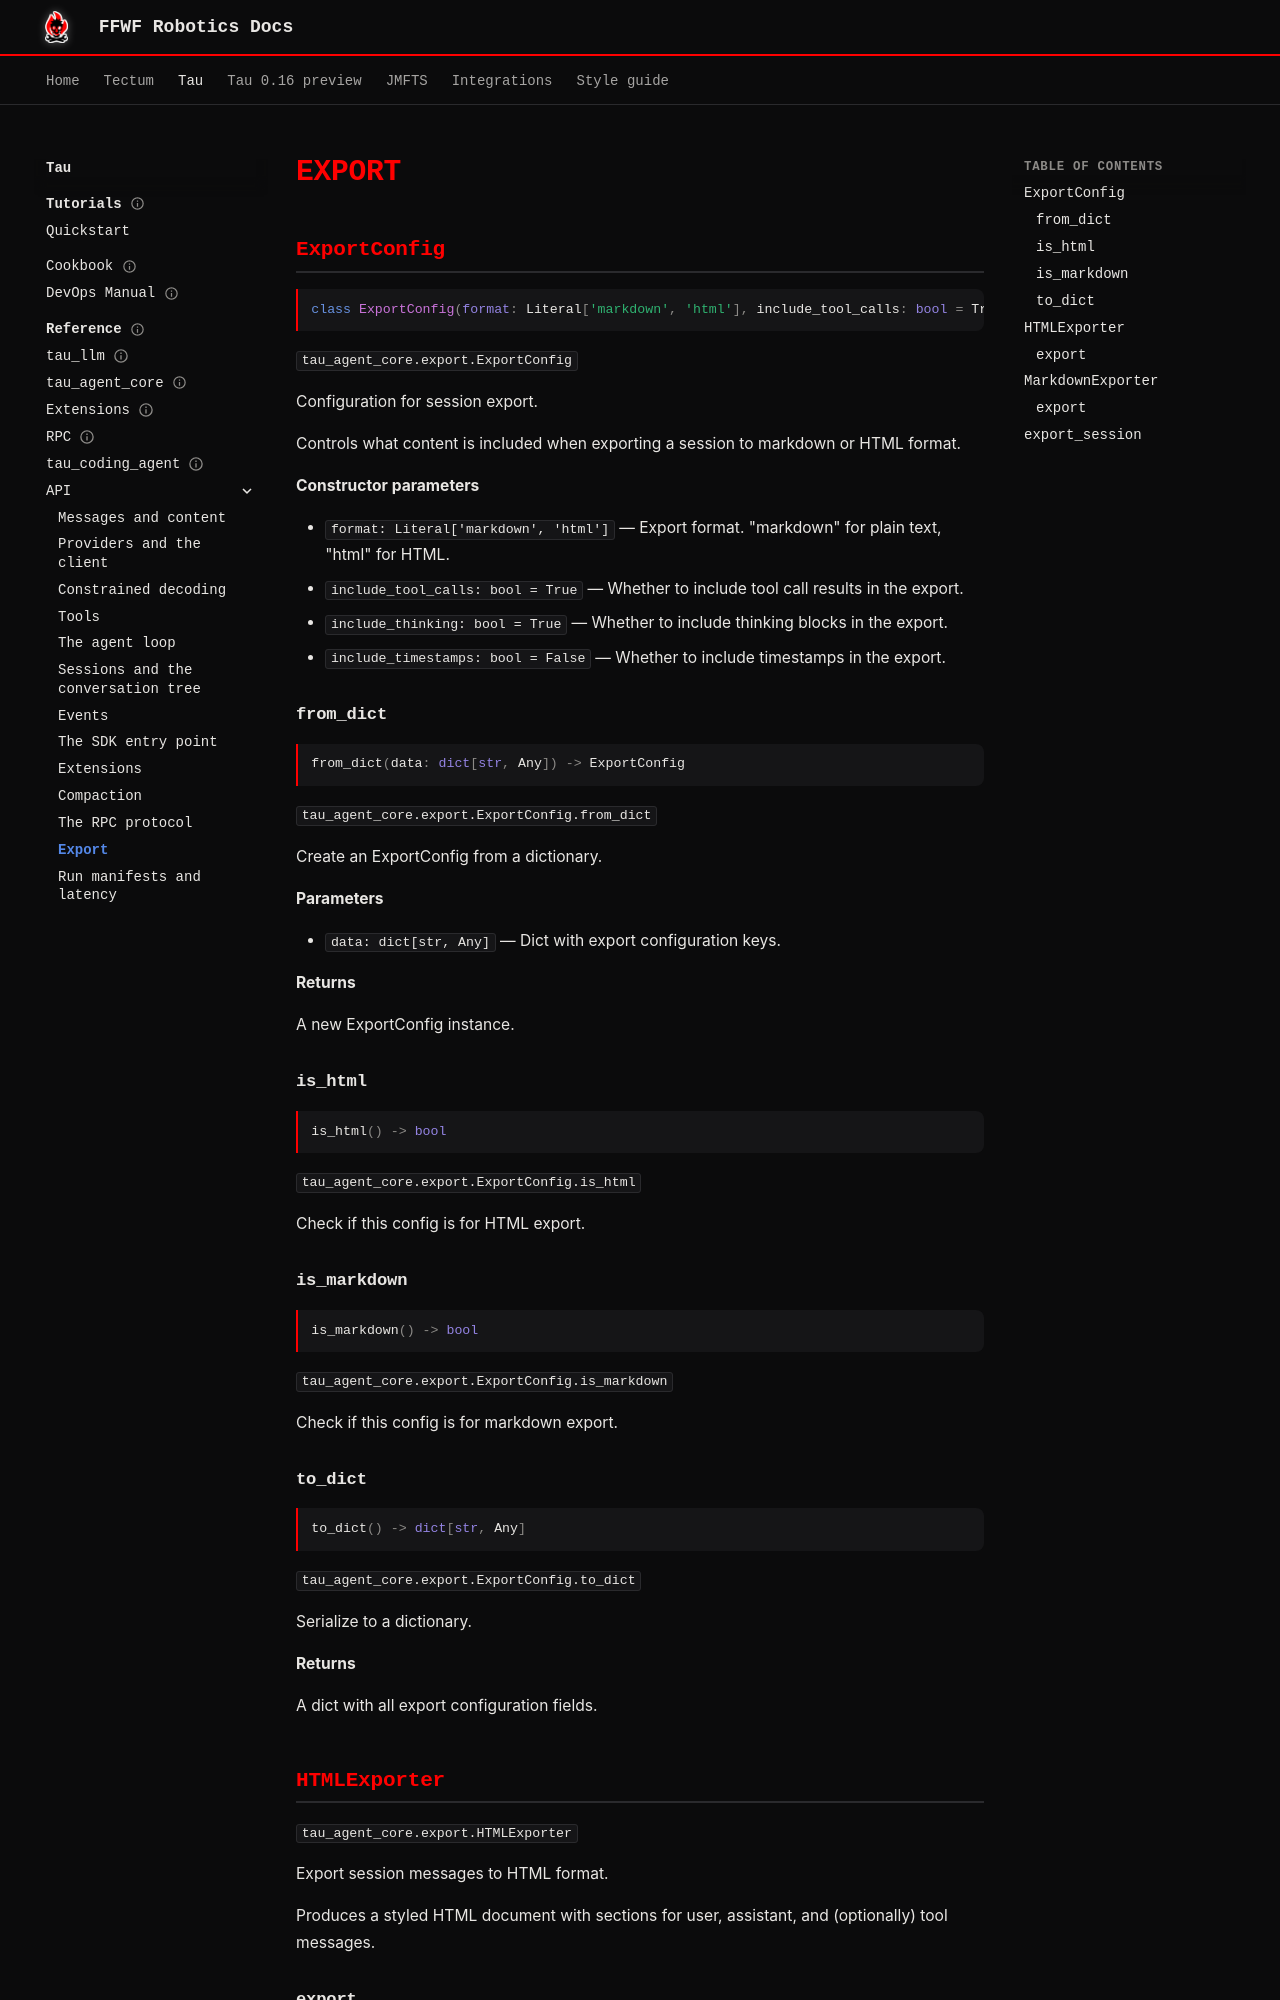

repository: ffwfrobotics/ffwfrobotics.github.io · page: tau/reference/api/export/index.html · generator: mkdocs

---
title: "Export"
---

# Export

<!-- generated by scripts/export_site_reference.py in the tau repository — do not edit by hand -->

## ExportConfig
<!-- agent: yes -->

```python
class ExportConfig(format: Literal['markdown', 'html'], include_tool_calls: bool = True, include_thinking: bool = True, include_timestamps: bool = False)
```

`tau_agent_core.export.ExportConfig`

Configuration for session export.

Controls what content is included when exporting a session
to markdown or HTML format.

**Constructor parameters**

- `format: Literal['markdown', 'html']` — Export format. "markdown" for plain text, "html" for HTML.
- `include_tool_calls: bool = True` — Whether to include tool call results in the export.
- `include_thinking: bool = True` — Whether to include thinking blocks in the export.
- `include_timestamps: bool = False` — Whether to include timestamps in the export.

### from_dict

```python
from_dict(data: dict[str, Any]) -> ExportConfig
```

`tau_agent_core.export.ExportConfig.from_dict`

Create an ExportConfig from a dictionary.

**Parameters**

- `data: dict[str, Any]` — Dict with export configuration keys.

**Returns**

A new ExportConfig instance.

### is_html

```python
is_html() -> bool
```

`tau_agent_core.export.ExportConfig.is_html`

Check if this config is for HTML export.

### is_markdown

```python
is_markdown() -> bool
```

`tau_agent_core.export.ExportConfig.is_markdown`

Check if this config is for markdown export.

### to_dict

```python
to_dict() -> dict[str, Any]
```

`tau_agent_core.export.ExportConfig.to_dict`

Serialize to a dictionary.

**Returns**

A dict with all export configuration fields.

## HTMLExporter
<!-- agent: yes -->

`tau_agent_core.export.HTMLExporter`

Export session messages to HTML format.

Produces a styled HTML document with sections for
user, assistant, and (optionally) tool messages.
